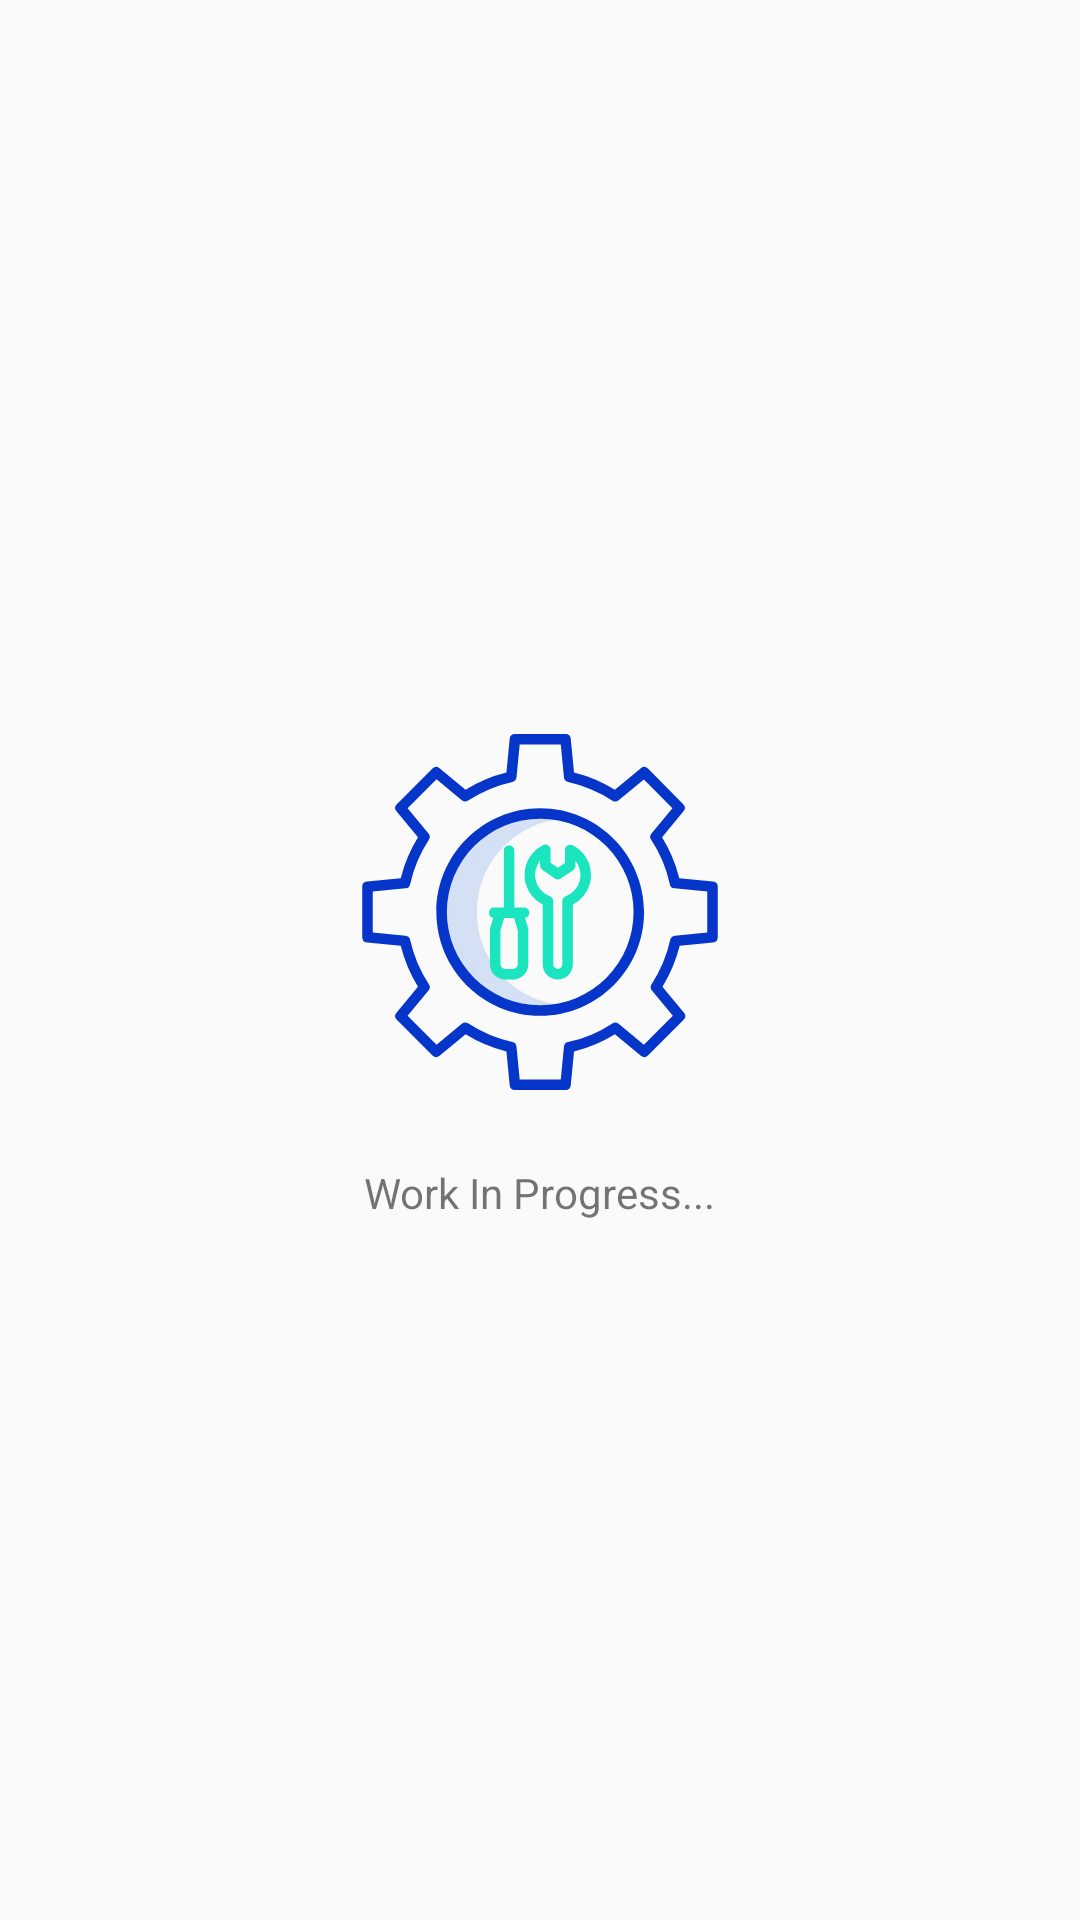

Reconstruct the res/layout file that produces this screen, plus the resources it refers to.
<!-- AndroidManifest.xml: application theme AppTheme -->
<!-- res/layout/activity_main.xml -->
<?xml version="1.0" encoding="utf-8"?>
<LinearLayout xmlns:android="http://schemas.android.com/apk/res/android"
    xmlns:app="http://schemas.android.com/apk/res-auto"
    xmlns:tools="http://schemas.android.com/tools"
    android:layout_width="match_parent"
    android:layout_height="match_parent"
    android:orientation="vertical"
    android:layout_gravity="center_vertical"
    tools:context=".MainPageActivity">

    <ImageView
        android:layout_width="wrap_content"
        android:layout_height="wrap_content"
        android:layout_gravity="center"
        android:layout_marginTop="240dp"
        android:src="@drawable/ic_maintenance"
        />

    <TextView
        android:id="@+id/textView2"
        android:layout_width="wrap_content"
        android:layout_height="wrap_content"
        android:layout_marginTop="20dp"
        android:layout_gravity="center"
        android:text="Work In Progress..."
        />


</LinearLayout>
<!-- resources referenced by this layout -->
<resources>
  <!-- drawable ic_maintenance: vector/xml drawable (drawable, 3846 chars, omitted) -->
  <style name="AppTheme" parent="Theme.AppCompat.Light.DarkActionBar">
          
          <item name="colorPrimary">@color/colorPrimary</item>
          <item name="colorPrimaryDark">@color/colorPrimaryDark</item>
          <item name="colorAccent">@color/colorAccent</item>
          <item name="android:windowAnimationStyle">@style/CustomActivityAnimation</item>
      </style>
  <color name="colorPrimary">#808080</color>
  <color name="colorPrimaryDark">#00574B</color>
  <color name="colorAccent">#D81B60</color>
  <style name="CustomActivityAnimation" parent="@android:style/Animation.Activity">
          <item name="android:activityOpenEnterAnimation">@anim/slide_in_right</item>
          <item name="android:activityOpenExitAnimation">@anim/slide_out_left</item>
          <item name="android:activityCloseEnterAnimation">@anim/slide_in_left</item>
          <item name="android:activityCloseExitAnimation">@anim/slide_out_right</item>
      </style>
</resources>
